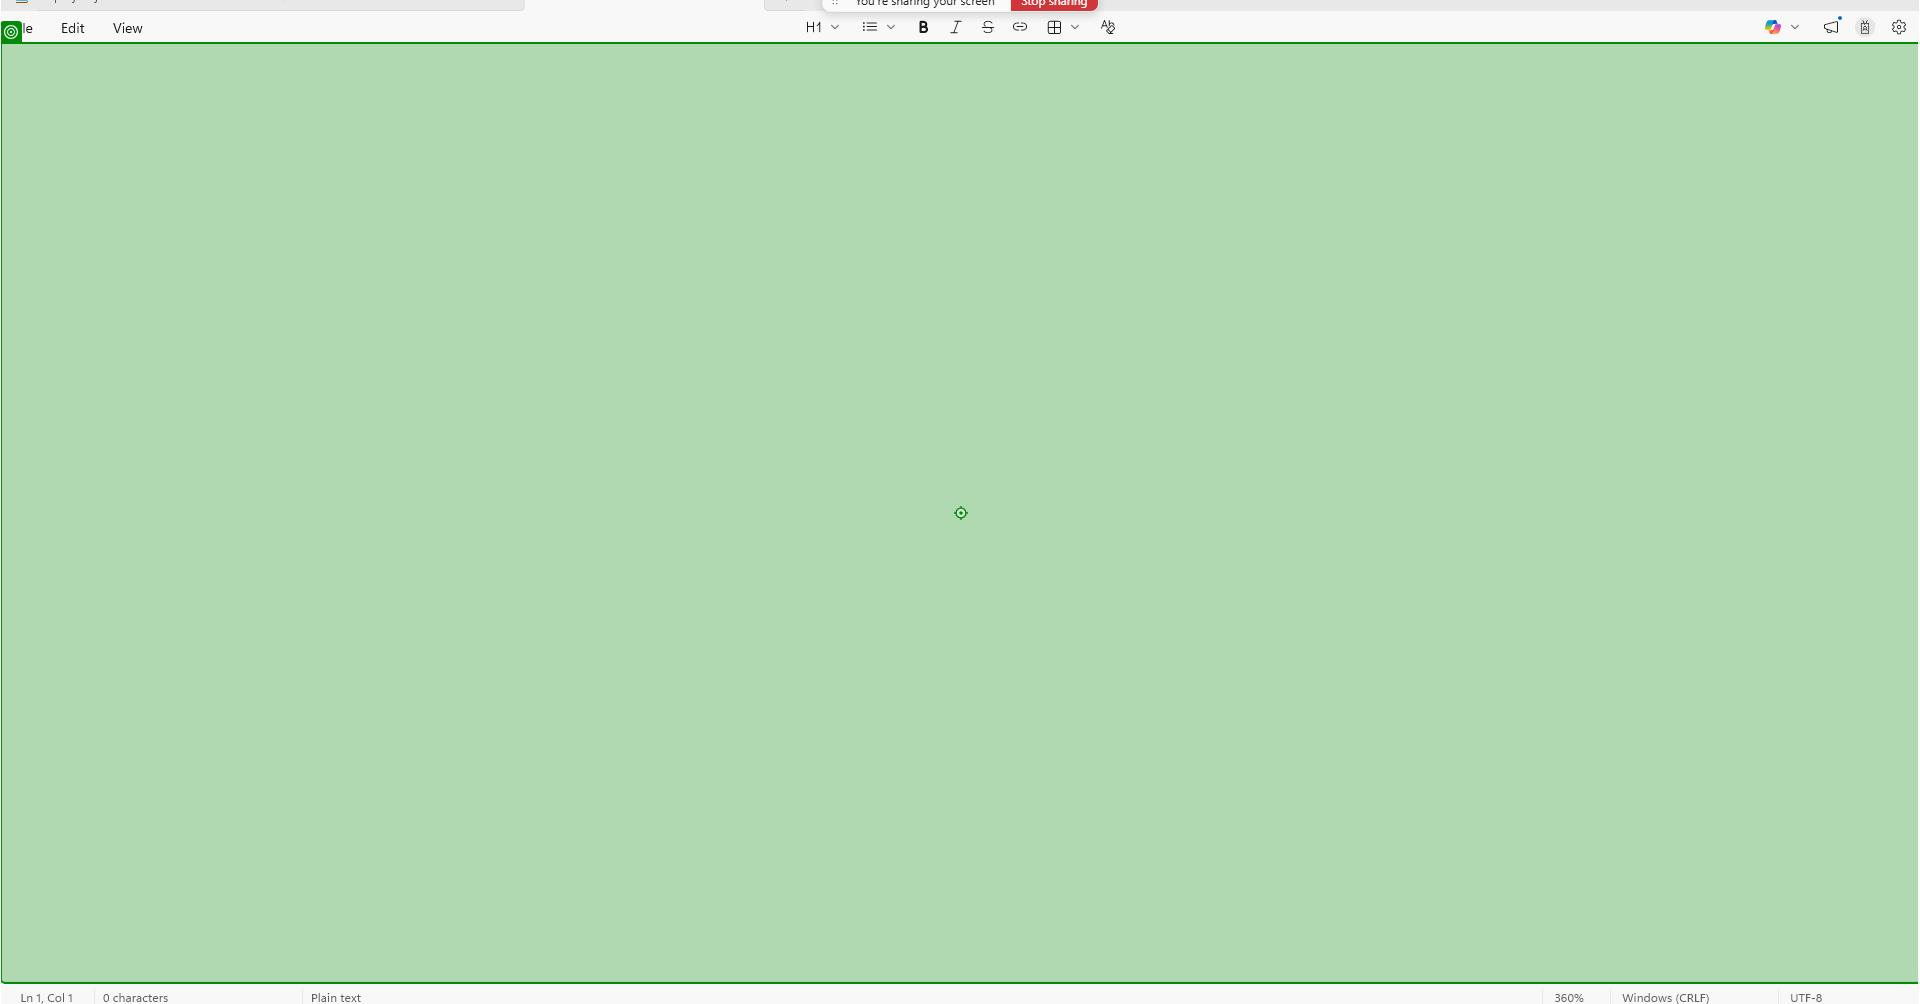
Task: Advanced Devloper Training
Workflow: UiAutomationDemo

Step 1: type [TextToType] into the element in window 'Untitled - Notepad' (notepad.exe)

Step 2: type [FileName] into 'Example.txt' in window 'Save as' (notepad.exe) (no picture)

Step 3: click on 'Save' in window 'Save as' (notepad.exe) (no picture)

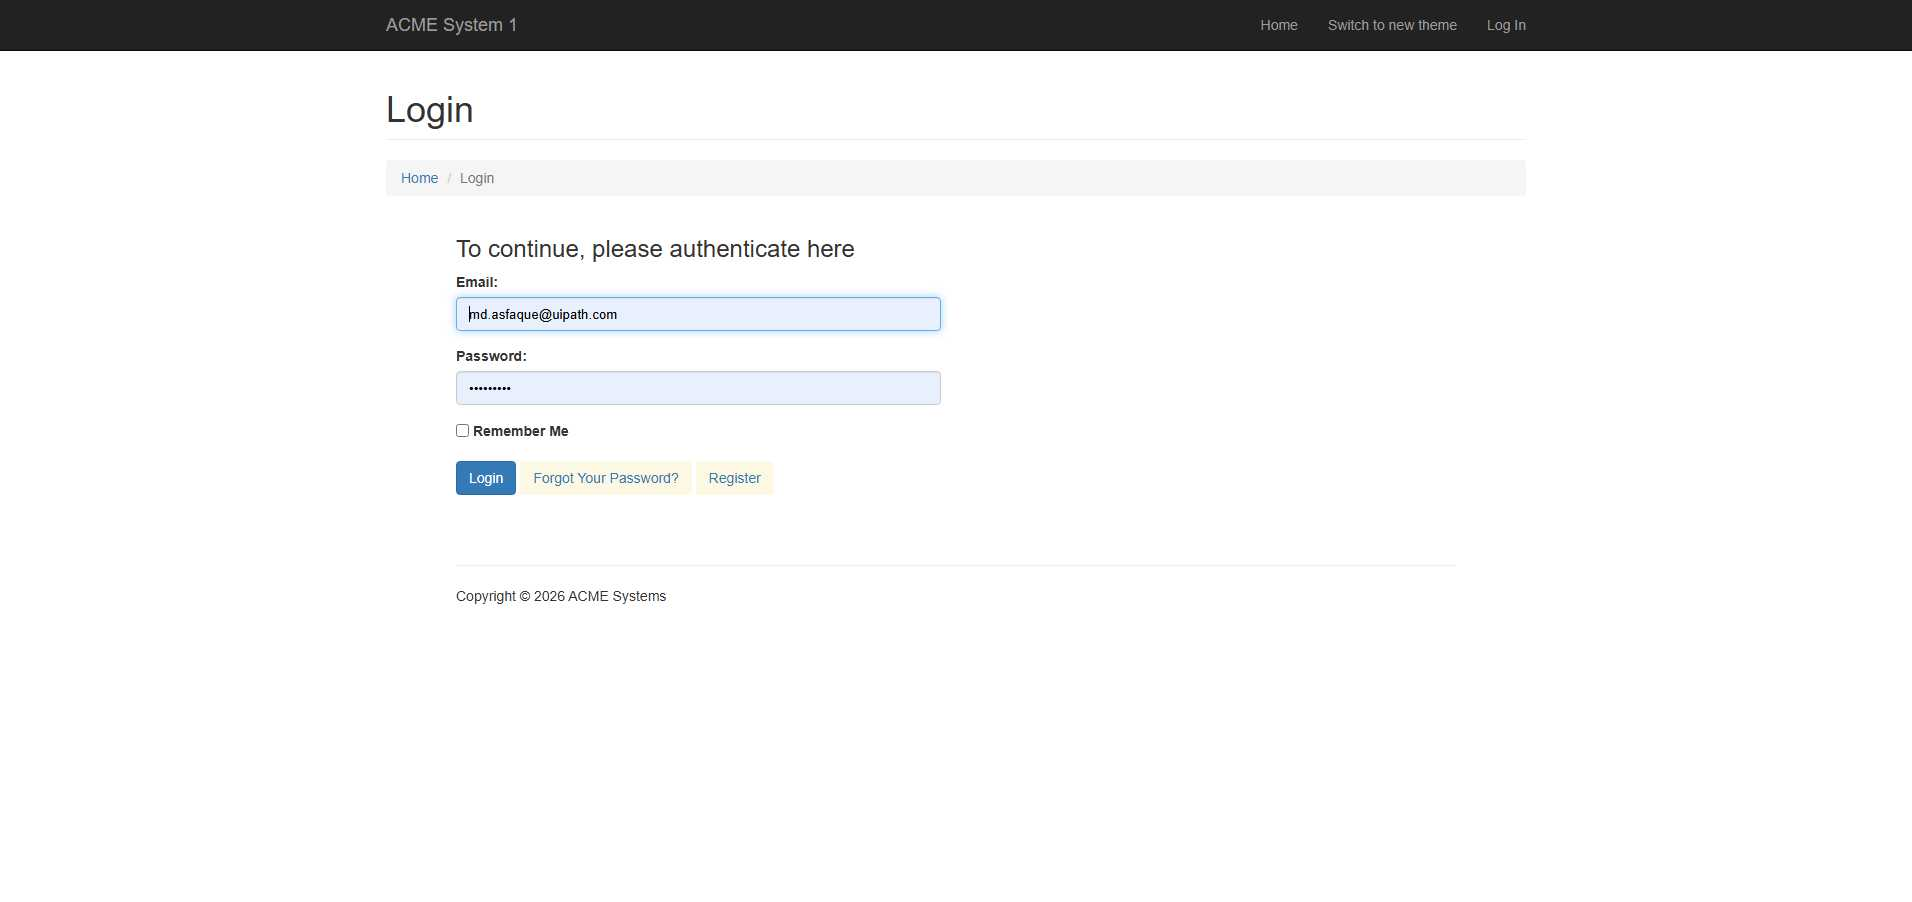
Step 4: Edge ACME System 1 - Log In in window 'ACME System 1 - Log In' (msedge.exe)

Step 5: type [UserName] into the text box 'Email:' in window 'ACME System 1 - Log In' (msedge.exe) (no picture)

Step 6: type a value into the text box 'Password:' in window 'ACME System 1 - Log In' (msedge.exe) (no picture)

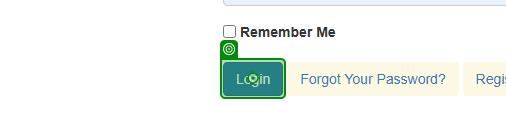
Step 7: click on the button in window 'ACME System 1 - Log In' (msedge.exe)

Step 8: check the heading '*Dashboard*' in window 'ACME System 1 - Dashboard' (msedge.exe) (no picture)

Step 9: Edge ACME System 1 in window 'ACME System 1' (msedge.exe) (no picture)

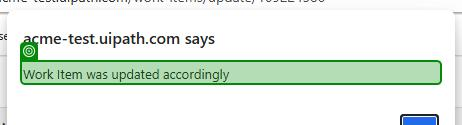
Step 10: check the text 'Work Item*' in window 'ACME System 1*' (msedge.exe)

Step 11: Edge Google in window 'Google' (msedge.exe) (no picture)

Step 12: type "Kuwait Weather" into the text box in window 'Google' (msedge.exe) (no picture)

Step 13: get-text from the element 'wob_tm' in window 'Kuwait Weather - Google Search' (msedge.exe) (no picture)

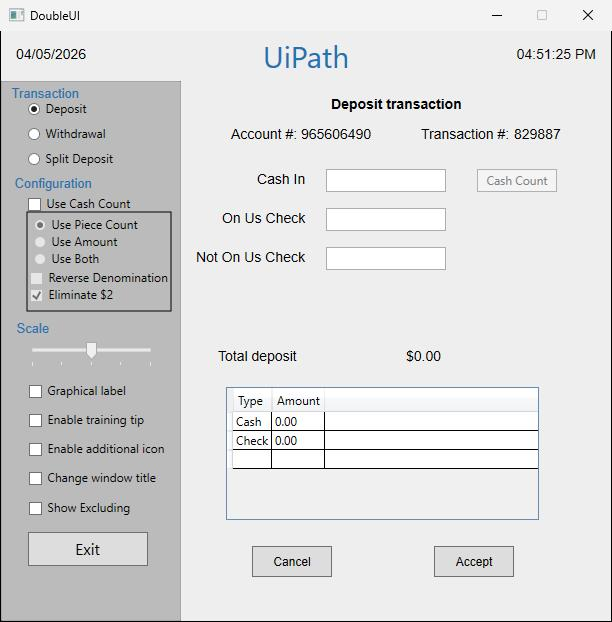
Step 14: DoubleUI on the element in window 'DoubleUI' (doubleui.exe)
